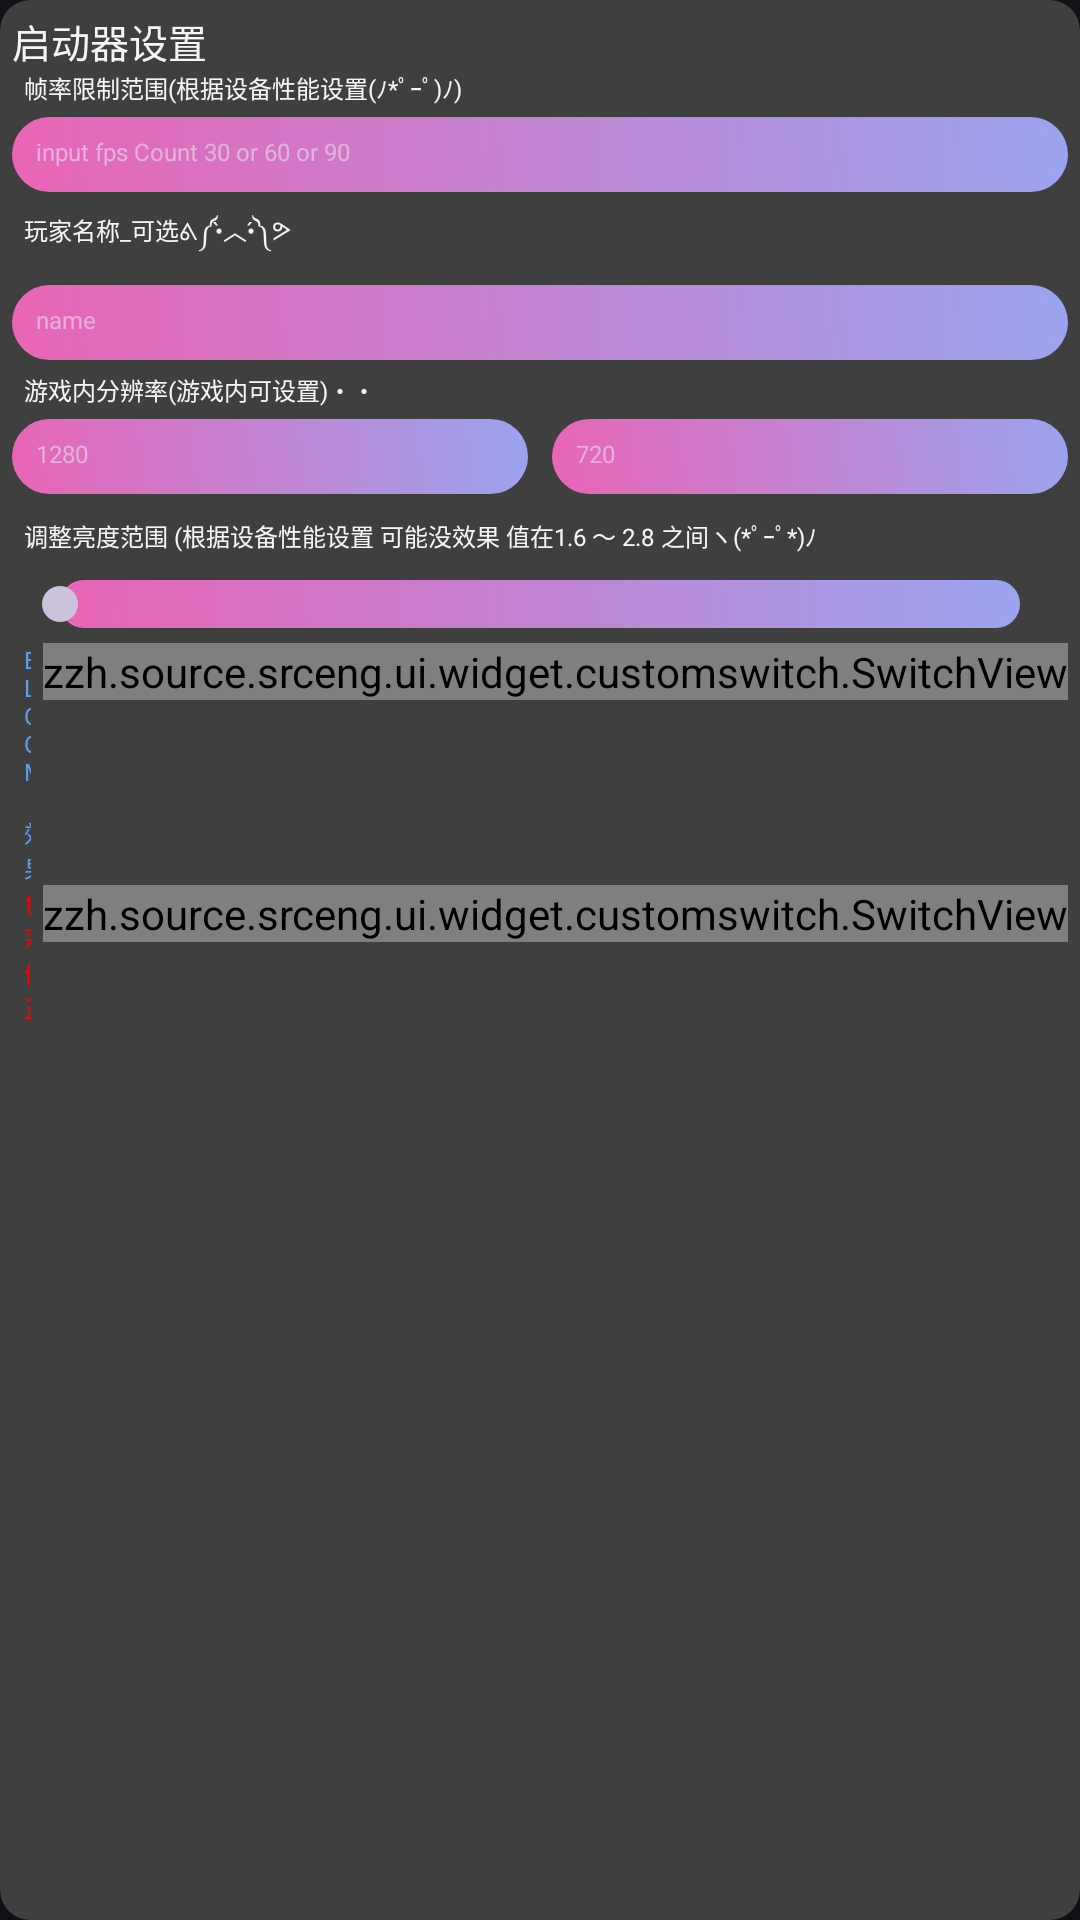

Produce the Android XML layout that renders to this screen, including the resource entries it uses.
<!-- AndroidManifest.xml: application theme AppTheme -->
<!-- res/layout/home_pageui_other.xml -->
<?xml version="1.0" encoding="utf-8"?>
<androidx.cardview.widget.CardView
    xmlns:android="http://schemas.android.com/apk/res/android"
    xmlns:app="http://schemas.android.com/apk/res-auto"
    android:layout_width="match_parent"
    app:cardBackgroundColor="@color/spin_color"
    android:layout_height="match_parent"
    app:cardCornerRadius="10dp">
    <ScrollView
        android:layout_height="wrap_content"
        android:layout_width="match_parent"
        android:fillViewport="false"
        android:scrollbarThumbVertical="@drawable/custom_scrollbar_thumb">
        <LinearLayout
            android:layout_height="wrap_content"
            android:layout_width="match_parent"
            android:orientation="vertical"
            android:padding="@dimen/layout_page_padding">
            <TextView
                android:layout_height="wrap_content"
                android:layout_width="match_parent"
                android:layout_gravity="center_horizontal"
                android:textSize="@dimen/start_button_text_start"
                android:fontFamily="@font/small_round"
                android:textColor="@color/white"
                android:text="@string/launcher_mod_ot" />

            <TextView
                android:layout_height="wrap_content"
                android:layout_width="match_parent"
                android:textAppearance="?android:attr/textAppearanceMedium"
                android:textSize="@dimen/mediumsmall_page_text_sizes"
                android:fontFamily="@font/linux_xin_zzh"
                android:layout_marginLeft="@dimen/layout_page_rl"
                android:textColor="@color/white"
                android:text="@string/tab_source_home_fpss" />
            <EditText
                android:layout_height="@dimen/set_editbox_high"
                android:layout_width="match_parent"
                android:layout_marginBottom="@dimen/layout_page_tm"
                android:background="@drawable/tab_home_nvg_bg"
                android:hint="input fps Count 30 or 60 or 90"
                android:padding="@dimen/layout_page_padding_all"
                android:textSize="@dimen/medium_page_text_sizes"
                android:textColor="@color/primary_material_light"
                android:layout_marginTop="@dimen/layout_page_tm"
                android:maxLines="1"
                android:inputType="text"
                android:id="@+id/video_fps" />
            <TextView
                android:layout_height="wrap_content"
                android:layout_width="match_parent"
                android:textAppearance="?android:attr/textAppearanceMedium"
                android:textSize="@dimen/mediumsmall_page_text_sizes"
                android:fontFamily="@font/linux_xin_zzh"
                android:layout_marginLeft="@dimen/layout_page_rl"
                android:textColor="@color/white"
                android:text="@string/tab_source_home_playername" />
            <EditText
                android:layout_height="@dimen/set_editbox_high"
                android:layout_width="match_parent"
                android:layout_marginBottom="@dimen/layout_page_tm"
                android:background="@drawable/tab_home_nvg_bg"
                android:hint="name"
                android:padding="@dimen/layout_page_padding_all"
                android:textSize="@dimen/medium_page_text_sizes"
                android:textColor="@color/primary_material_light"
                android:layout_marginTop="@dimen/layout_page_tm"
                android:maxLines="1"
                android:inputType="text"
                android:id="@+id/video_name" />
            <TextView
                android:layout_height="wrap_content"
                android:layout_width="match_parent"
                android:textAppearance="?android:attr/textAppearanceMedium"
                android:textSize="@dimen/mediumsmall_page_text_sizes"
                android:fontFamily="@font/linux_xin_zzh"
                android:layout_marginLeft="@dimen/layout_page_rl"
                android:textColor="@color/white"
                android:text="@string/tab_source_home_videoxm" />
            <LinearLayout
                android:layout_height="wrap_content"
                android:layout_width="match_parent"
                android:orientation="horizontal">
                <EditText
                    android:layout_height="@dimen/set_editbox_high"
                    android:layout_width="0dp"
                    android:padding="@dimen/layout_page_padding_all"
                    android:textSize="@dimen/medium_page_text_sizes"
                    android:textColor="@color/primary_material_light"
                    android:layout_marginTop="@dimen/layout_page_rl"
                    android:layout_marginBottom="@dimen/layout_page_tm"
                    android:background="@drawable/tab_home_nvg_bg"
                    android:hint="1280"
                    android:layout_marginRight="@dimen/layout_page_rl"
                    android:maxLines="1"
                    android:layout_weight="1"
                    android:inputType="phone"
                    android:id="@+id/video_w" />
                <EditText
                    android:layout_height="@dimen/set_editbox_high"
                    android:layout_width="0dp"
                    android:padding="@dimen/layout_page_padding_all"
                    android:textSize="@dimen/medium_page_text_sizes"
                    android:layout_marginLeft="@dimen/layout_page_rl"
                    android:textColor="@color/primary_material_light"
                    android:layout_marginTop="@dimen/layout_page_tm"
                    android:layout_marginBottom="@dimen/layout_page_tm"
                    android:background="@drawable/tab_home_nvg_bg"
                    android:hint="720"
                    android:maxLines="1"
                    android:layout_weight="1"
                    android:inputType="phone"
                    android:id="@+id/video_h" />

            </LinearLayout>

            <TextView
                android:layout_height="wrap_content"
                android:layout_width="match_parent"
                android:layout_marginBottom="@dimen/layout_page_tm"
                android:textAppearance="?android:attr/textAppearanceMedium"
                android:textSize="@dimen/mediumsmall_page_text_sizes"
                android:fontFamily="@font/linux_xin_zzh"
                android:layout_marginLeft="@dimen/layout_page_rl"
                android:textColor="@color/white"
                android:layout_marginTop="@dimen/layout_page_tm"
                android:text="@string/tab_source_home_gamma" />
            <SeekBar
                android:layout_height="wrap_content"
                android:layout_width="match_parent"
                android:layout_marginBottom="@dimen/layout_page_tm"
                android:background="@null"
                android:splitTrack="false"
                android:layout_marginTop="@dimen/layout_page_tm"
                android:progressDrawable="@drawable/tab_home_nvg_bg"
                android:id="@+id/set_logview_textsize" />
            <LinearLayout
                android:layout_height="wrap_content"
                android:layout_width="match_parent"
                android:orientation="horizontal">
                <TextView
                    android:layout_height="wrap_content"
                    android:layout_width="0dp"
                    android:textAppearance="?android:attr/textAppearanceMedium"
                    android:textSize="@dimen/mediumsmall_page_text_sizes"
                    android:fontFamily="@font/notosans_regular"
                    android:layout_marginLeft="@dimen/layout_page_rl"
                    android:layout_marginRight="@dimen/layout_page_rl"
                    android:textColor="@color/tab_home_nvg_iconinit"
                    android:layout_weight="1"
                    android:layout_gravity="center_vertical"
                    android:text="BLOOM 效果" />
                <zzh.source.srceng.ui.widget.customswitch.SwitchView
                    android:layout_height="wrap_content"
                    android:layout_width="wrap_content"
                    app:primaryColor="@color/hl_color"
                    app:hasShadow="true"
                    android:id="@+id/Controlwithbloom"
                    app:bgColor="@color/primary_dark_material_dark"
                    app:primaryColorDark="@color/primary_dark_material_light" />

            </LinearLayout>
            <LinearLayout
                android:layout_height="wrap_content"
                android:layout_width="match_parent"
                android:orientation="horizontal">
                <TextView
                    android:layout_height="wrap_content"
                    android:layout_width="0dp"
                    android:textAppearance="?android:attr/textAppearanceMedium"
                    android:textSize="@dimen/mediumsmall_page_text_sizes"
                    android:fontFamily="@font/notosans_regular"
                    android:layout_marginLeft="@dimen/layout_page_rl"
                    android:layout_marginRight="@dimen/layout_page_rl"
                    android:textColor="@color/selected_item_color"
                    android:layout_weight="1"
                    android:layout_gravity="center_vertical"
                    android:text="色彩修正" />
                <zzh.source.srceng.ui.widget.customswitch.SwitchView
                    android:layout_height="wrap_content"
                    app:primaryColor="@color/hl_color"
                    app:hasShadow="true"
                    app:bgColor="@color/primary_dark_material_dark"
                    app:primaryColorDark="@color/primary_dark_material_light"
                    android:id="@+id/Controlwithficolor"
                    android:layout_width="wrap_content" />
            </LinearLayout>
            
        </LinearLayout>
    </ScrollView>
</androidx.cardview.widget.CardView>
<!-- resources referenced by this layout -->
<resources>
  <color name="hl_color">#F79A10</color>
  <color name="selected_item_color">#FF0000</color>
  <color name="spin_color">#3F3F3F</color>
  <color name="tab_home_nvg_iconinit">#639AE6</color>
  <color name="white">#F5F5F5</color>
  <dimen name="layout_page_padding">5dp</dimen>
  <dimen name="layout_page_padding_all">10dp</dimen>
  <dimen name="layout_page_rl">5dp</dimen>
  <dimen name="layout_page_tm">5dp</dimen>
  <dimen name="medium_page_text_sizes">12sp</dimen>
  <dimen name="mediumsmall_page_text_sizes">10sp</dimen>
  <dimen name="set_editbox_high">33dp</dimen>
  <dimen name="start_button_text_start">17sp</dimen>
  <!-- drawable custom_scrollbar_thumb (drawable) -->
  <?xml version="1.0" encoding="utf-8"?>
  <shape xmlns:android="http://schemas.android.com/apk/res/android"
      android:shape="rectangle">
      <solid android:color="#FFFFFF" /> 
      <corners android:radius="5dp" /> 
      <size android:width="5dp" android:height="40dp" /> 
  </shape>
  <!-- drawable tab_home_nvg_bg (drawable) -->
  <shape xmlns:android="http://schemas.android.com/apk/res/android">
      <gradient
          android:angle="45"
          android:startColor="#E964B6"
          android:endColor="#9BA4EF"
          android:type="linear"/>
      
      <corners
          android:radius="16dp"/>
  </shape>
  <string name="launcher_mod_ot">启动器设置</string>
  <string name="tab_source_home_fpss">帧率限制范围(根据设备性能设置(ﾉ*ﾟｰﾟ)ﾉ)</string>
  <string name="tab_source_home_gamma">调整亮度范围 (根据设备性能设置 可能没效果 值在1.6 ～ 2.8 之间ヽ(*ﾟｰﾟ*)ﾉ</string>
  <string name="tab_source_home_playername">玩家名称_可选ᕕ༼•̀︿•́༽ᕗ</string>
  <string name="tab_source_home_videoxm">游戏内分辨率(游戏内可设置)・・</string>
  <style name="CommonEditTextStyle" parent="android:Widget.EditText">
          <item name="android:layout_height">@dimen/set_editbox_high</item>
          <item name="android:layout_width">match_parent</item>
          <item name="android:layout_marginBottom">@dimen/layout_page_tm</item>
          <item name="android:padding">@dimen/layout_page_padding_all</item>
          <item name="android:textSize">@dimen/medium_page_text_sizes</item>
          <item name="android:textColor">@color/primary_material_light</item>
          <item name="android:maxLines">1</item>
          <item name="android:inputType">text</item>
          <item name="android:background">@drawable/tab_home_nvg_bg</item>
      </style>
  <style name="AppTheme" parent="Base.AppTheme" />
  <style name="Base.AppTheme" parent="Theme.Material3.Dark.NoActionBar">
  
          <item name="searchViewShowingColor">@color/light_showing_color</item>
          <item name="android:windowFullscreen">true</item>
          <item name="android:windowLayoutInDisplayCutoutMode">shortEdges</item>
          <item name="colorPrimary">@color/primary_color</item>
          <item name="tabTextAppearance">@style/CustomTabTextAppearance</item>
  
      </style>
  <color name="light_showing_color">#F0F0F0</color>
  <color name="primary_color">#C8C8C8</color>
  <style name="CustomTabTextAppearance" parent="TextAppearance.Design.Tab">
          <item name="android:textSize">@dimen/small_page_text_sizes</item>
          <item name="android:textColor">@color/black</item>
      </style>
  <style name="TextAppearance.Design.Tab" parent="TextAppearance.AppCompat.Button">
          <item name="android:textSize">@dimen/design_tab_text_size</item>
          <item name="android:textColor">@color/mtrl_tabs_legacy_text_color_selector</item>
          <item name="textAllCaps">true</item>
      </style>
  <dimen name="small_page_text_sizes">8sp</dimen>
  <color name="black">#FF000000</color>
  <dimen name="design_tab_text_size">14sp</dimen>
</resources>
